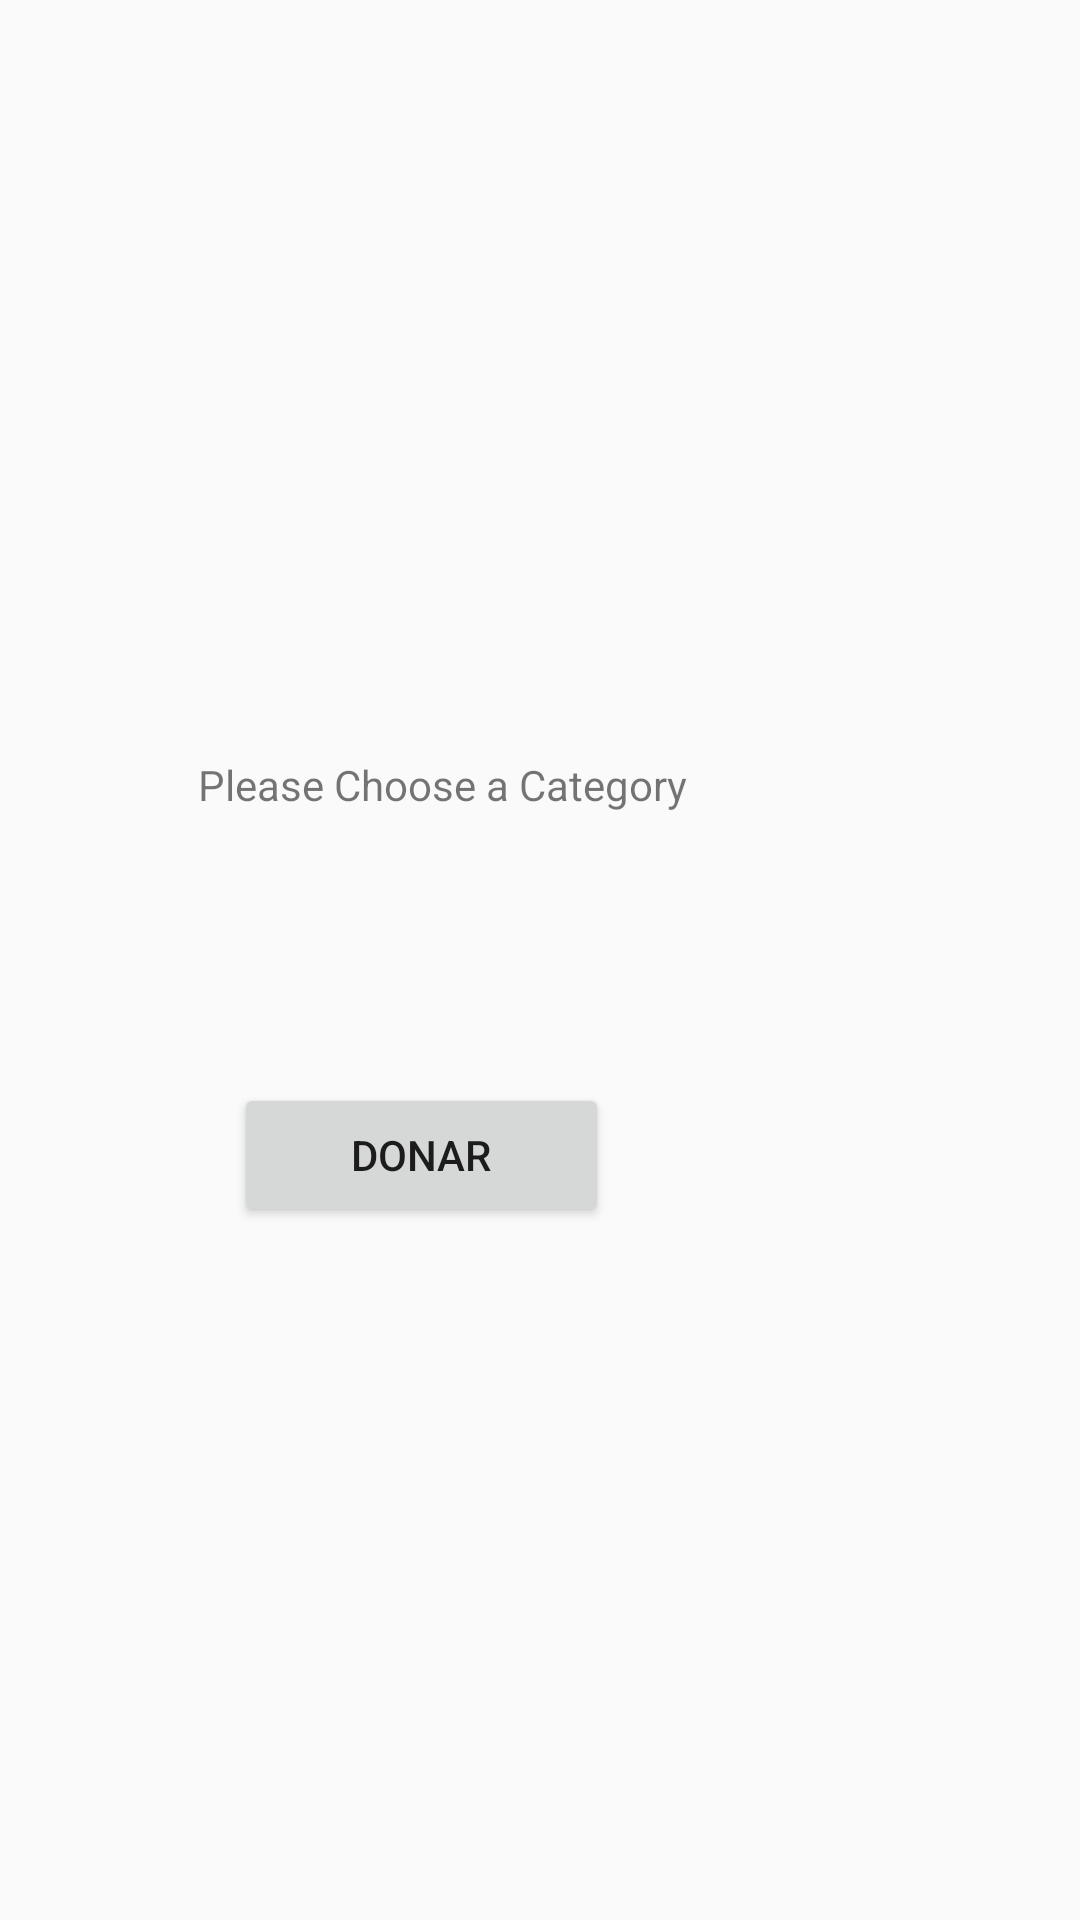

Write the Android layout XML for this screen, with the resource values it uses.
<!-- AndroidManifest.xml: application theme AppTheme -->
<!-- res/layout/activity_choose_category.xml -->
<?xml version="1.0" encoding="utf-8"?>
<android.support.constraint.ConstraintLayout xmlns:android="http://schemas.android.com/apk/res/android"
    xmlns:app="http://schemas.android.com/apk/res-auto"
    xmlns:tools="http://schemas.android.com/tools"
    android:layout_width="match_parent"
    android:layout_height="match_parent"
    tools:context=".choose_category">

    <Button
        android:id="@+id/button_donor"
        android:layout_width="0dp"
        android:layout_height="wrap_content"
        android:layout_marginStart="78dp"
        android:layout_marginLeft="78dp"
        android:layout_marginTop="102dp"
        android:layout_marginEnd="81dp"
        android:layout_marginRight="81dp"
        android:layout_marginBottom="277dp"
        android:text="Donar"
        app:layout_constraintBottom_toBottomOf="parent"
        app:layout_constraintEnd_toStartOf="@+id/button_receiver"
        app:layout_constraintStart_toStartOf="parent"
        app:layout_constraintTop_toBottomOf="@+id/textView" />

    <Button
        android:id="@+id/button_receiver"
        android:layout_width="wrap_content"
        android:layout_height="wrap_content"
        android:layout_marginTop="102dp"
        android:layout_marginEnd="76dp"
        android:layout_marginRight="76dp"
        android:layout_marginBottom="277dp"
        android:text="Receiver"
        app:layout_constraintBottom_toBottomOf="parent"
        app:layout_constraintEnd_toEndOf="parent"
        app:layout_constraintTop_toBottomOf="@+id/textView" />

    <TextView
        android:id="@+id/textView"
        android:layout_width="206dp"
        android:layout_height="53dp"
        android:layout_marginStart="87dp"
        android:layout_marginLeft="87dp"
        android:layout_marginTop="252dp"
        android:layout_marginEnd="88dp"
        android:layout_marginRight="88dp"
        android:text="Please Choose a Category"
        app:layout_constraintEnd_toEndOf="parent"
        app:layout_constraintHorizontal_bias="1.0"
        app:layout_constraintStart_toStartOf="parent"
        app:layout_constraintTop_toTopOf="parent" />

</android.support.constraint.ConstraintLayout>
<!-- resources referenced by this layout -->
<resources>
  <style name="AppTheme" parent="Base.Theme.AppCompat.Light.DarkActionBar">
          
          <item name="colorPrimary">@color/colorPrimary</item>
          <item name="colorPrimaryDark">@color/colorPrimaryDark</item>
          <item name="colorAccent">@color/colorAccent</item>
      </style>
  <color name="colorPrimary">#008577</color>
  <color name="colorPrimaryDark">#00574B</color>
  <color name="colorAccent">#D81B60</color>
</resources>
